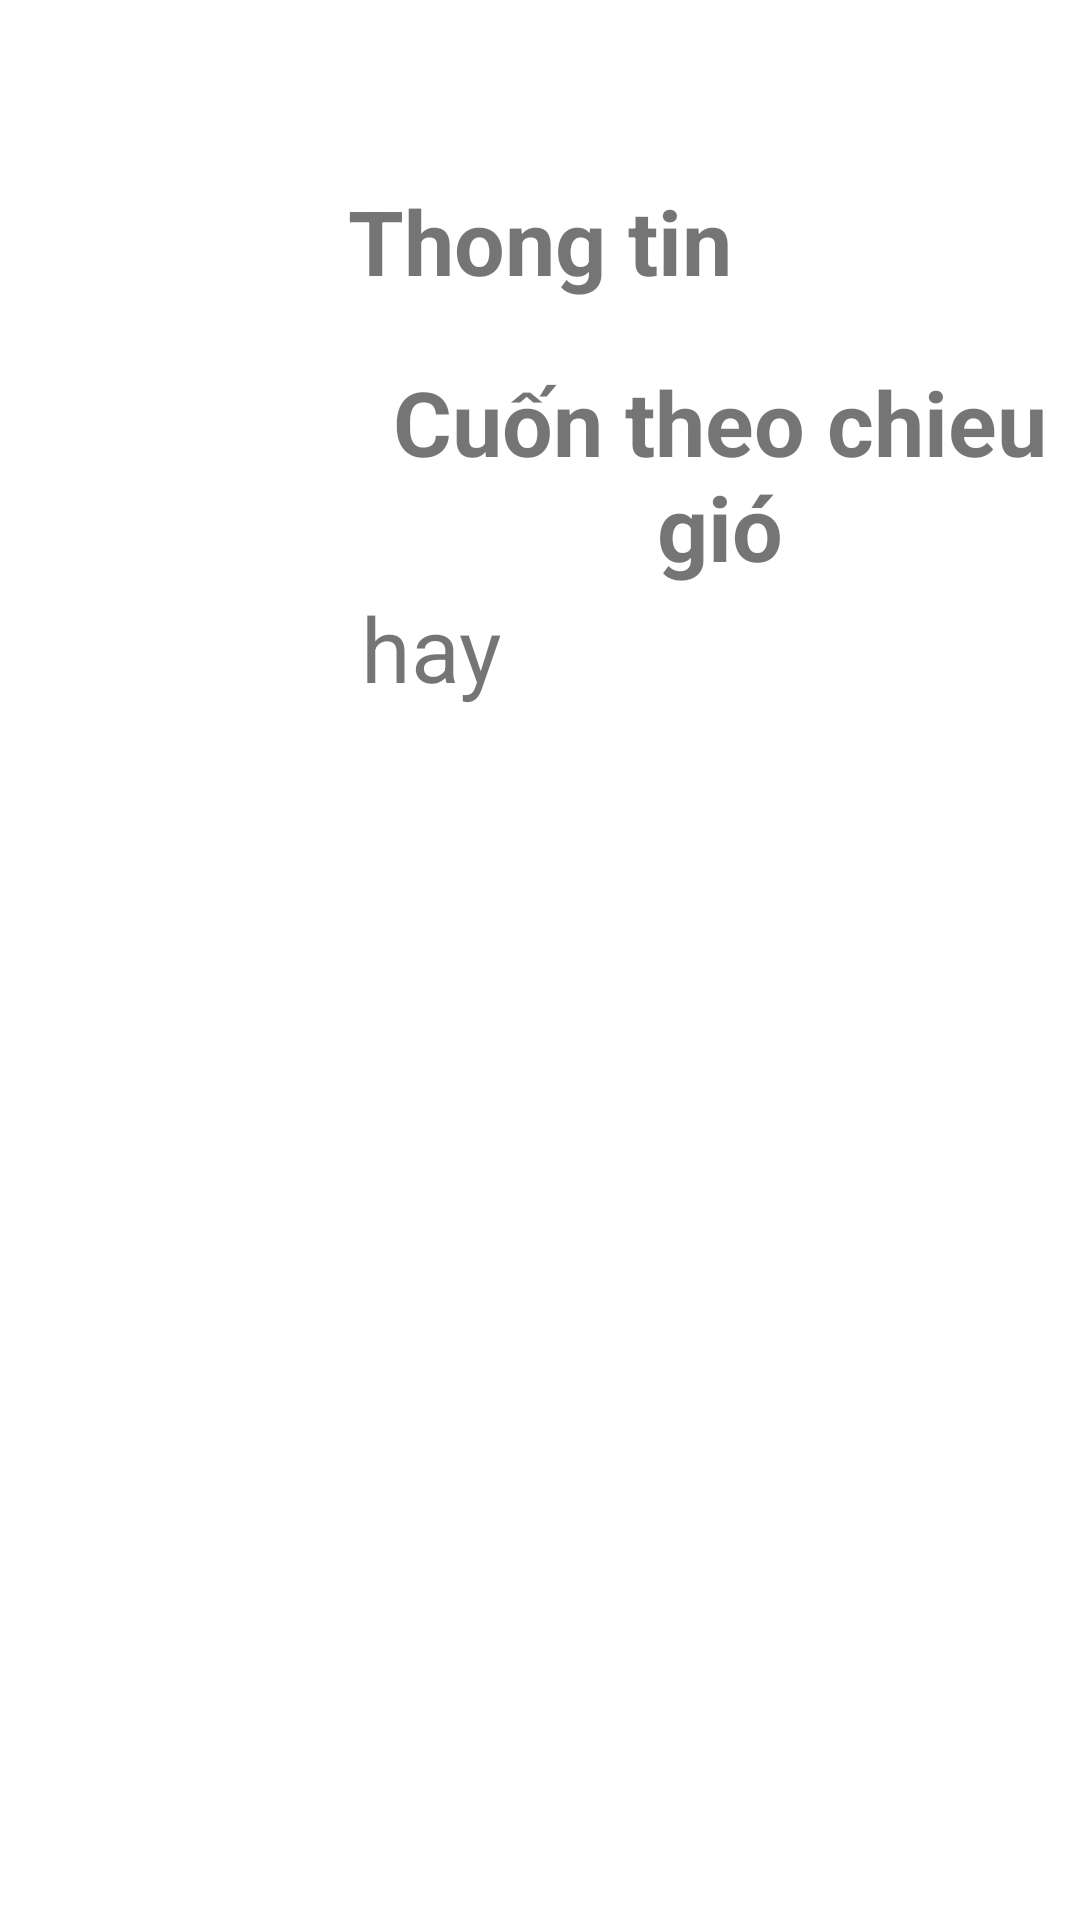

Android layout source for this screen:
<!-- AndroidManifest.xml: application theme Theme.Demo3bottom -->
<!-- res/layout/fragment_info.xml -->
<?xml version="1.0" encoding="utf-8"?>

<FrameLayout xmlns:android="http://schemas.android.com/apk/res/android"
    android:layout_width="match_parent"
    android:layout_height="match_parent">

    <LinearLayout
        android:layout_width="match_parent"
        android:layout_height="wrap_content"
        android:orientation="vertical">
        <TextView
            android:layout_marginTop="60dp"
            android:layout_width="match_parent"
            android:layout_height="wrap_content"
            android:text="Thong tin"
            android:gravity="center"
            android:textSize="30dp"
            android:textStyle="bold"
            />
        <LinearLayout
            android:layout_marginTop="20dp"
            android:layout_width="match_parent"
            android:layout_height="wrap_content"
            android:orientation="horizontal">
            <ImageView
                android:layout_marginLeft="10dp"
                android:layout_width="100dp"
                android:layout_height="100dp"
                android:src="@drawable/img1"
                />
            <LinearLayout
                android:layout_width="match_parent"
                android:layout_height="wrap_content"
                android:orientation="vertical">
                <TextView
                    android:layout_width="wrap_content"
                    android:layout_height="wrap_content"
                    android:text="Cuốn theo chieu gió"
                    android:gravity="center"
                    android:textSize="30dp"
                    android:textStyle="bold"
                    android:layout_marginLeft="10dp"/>
                <TextView
                    android:layout_width="wrap_content"
                    android:layout_height="wrap_content"
                    android:text="hay"
                    android:gravity="center"
                    android:textSize="30dp"

                    android:layout_marginLeft="10dp"/>
            </LinearLayout>

        </LinearLayout>

    </LinearLayout>
</FrameLayout>
<!-- resources referenced by this layout -->
<resources>
  <style name="Theme.Demo3bottom" parent="Theme.MaterialComponents.DayNight.DarkActionBar">
          
          <item name="colorPrimary">@color/purple_500</item>
          <item name="colorPrimaryVariant">@color/purple_700</item>
          <item name="colorOnPrimary">@color/white</item>
          
          <item name="colorSecondary">@color/teal_200</item>
          <item name="colorSecondaryVariant">@color/teal_700</item>
          <item name="colorOnSecondary">@color/black</item>
          
          <item name="android:statusBarColor">?attr/colorPrimaryVariant</item>
          
      </style>
  <!-- not gathered from this repository: default colours our renderer supplied (Android Studio template values) -->
  <color name="purple_500">#FF6200EE</color>
  <color name="purple_700">#FF3700B3</color>
  <color name="teal_200">#FF03DAC5</color>
  <color name="teal_700">#FF018786</color>
  <color name="black">#FF000000</color>
  <color name="white">#FFFFFFFF</color>
</resources>
